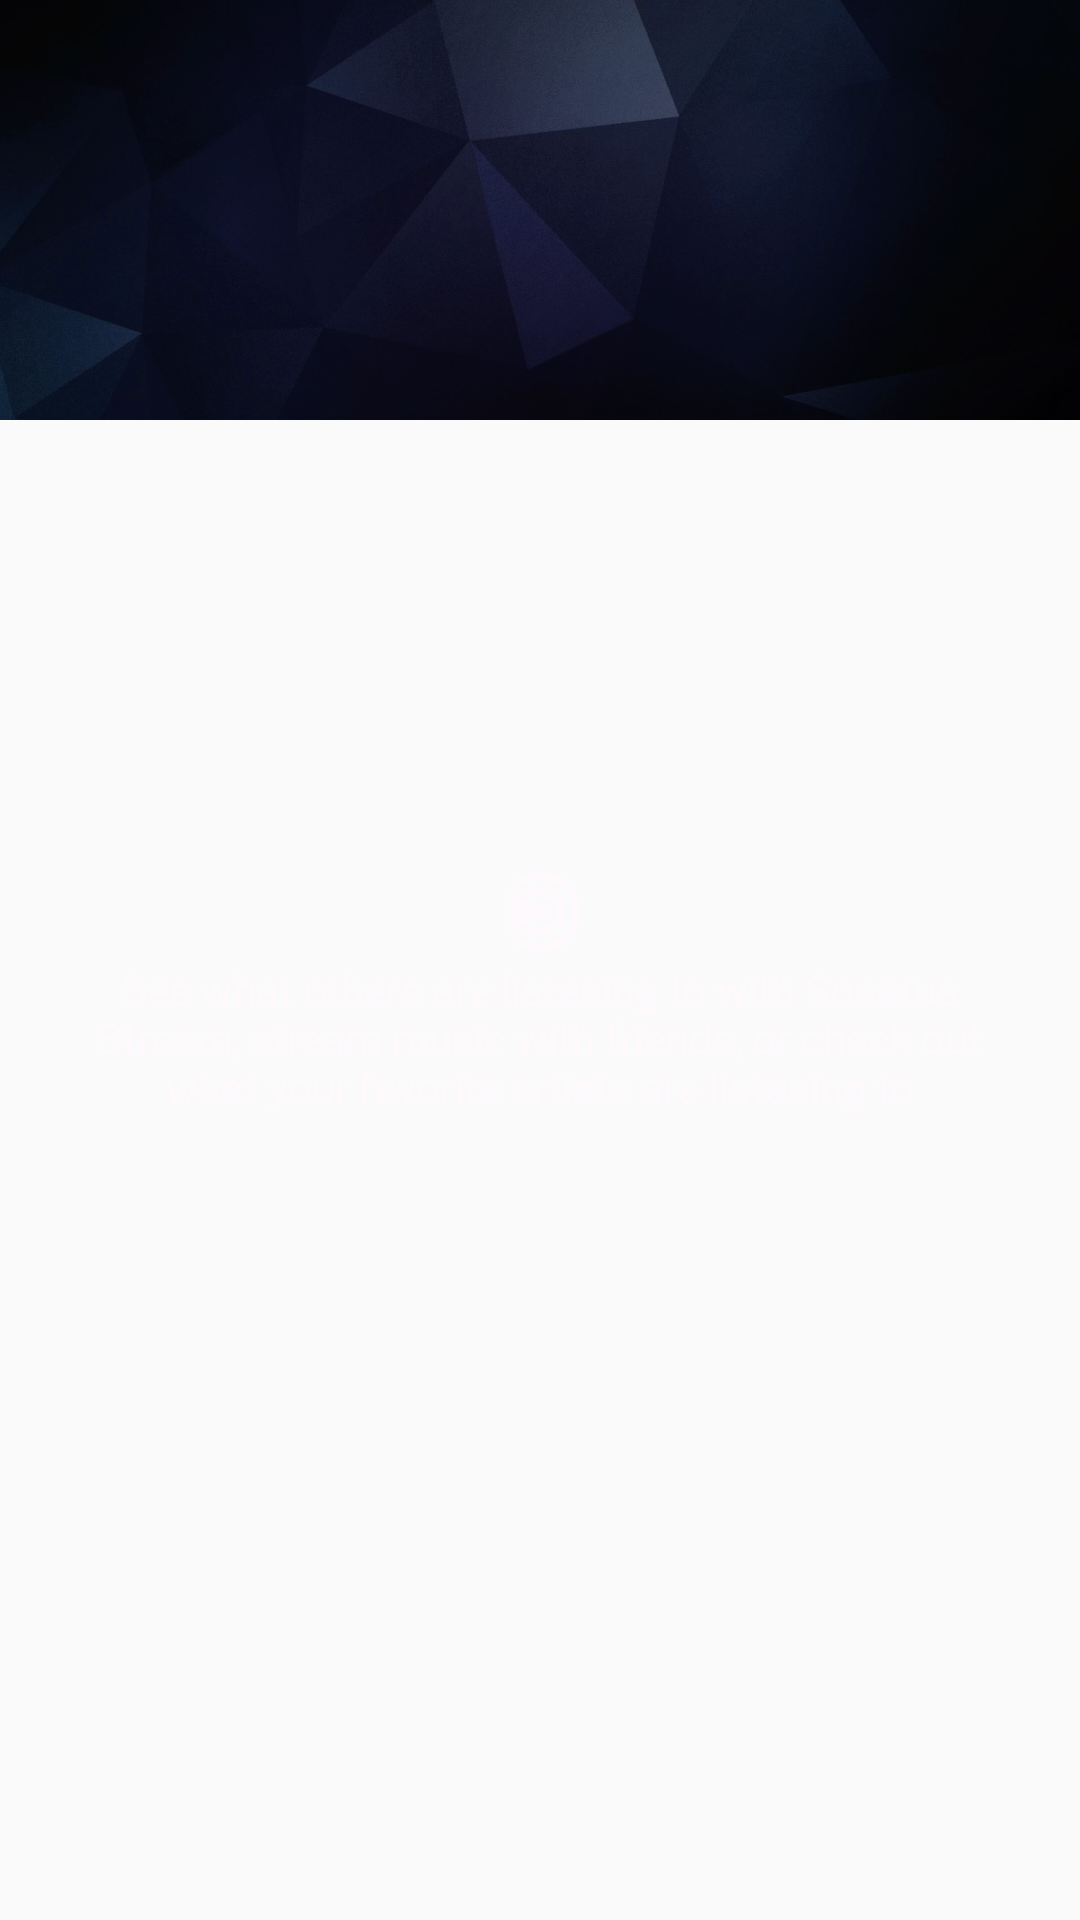

Here is an Android app screen rendered from its layout file. Give the layout XML and the strings, colors and styles it references.
<!-- AndroidManifest.xml: application theme AppTheme -->
<!-- res/layout/fragment_explore_header.xml -->
<?xml version="1.0" encoding="utf-8"?>
<RelativeLayout
    xmlns:android="http://schemas.android.com/apk/res/android"
    android:id="@+id/header_explore"
    android:layout_width="match_parent"
    android:layout_height="@dimen/parallax_image_height">

    <android.support.v4.widget.Space
        android:id="@+id/explore_header_centerline"
        android:layout_width="match_parent"
        android:layout_height="0dp"
        android:layout_centerHorizontal="true"
        android:layout_centerVertical="true"/>

    <ImageView
        android:id="@+id/explore_header_bg"
        android:layout_width="match_parent"
        android:layout_height="@dimen/parallax_image_height"
        android:scaleType="centerCrop"
        android:src="@drawable/example" />

    <ImageView
        android:id="@+id/explore_header_sonarus"
        android:layout_width="32dp"
        android:layout_height="32dp"
        android:cropToPadding="true"
        android:layout_alignBottom="@+id/explore_header_centerline"
        android:layout_centerHorizontal="true"

        android:src="@drawable/ic_explore"
        android:tint="@color/textFocus"/>

    <TextView
        android:id="@+id/explore_header_about"
        android:layout_width="match_parent"
        android:layout_height="wrap_content"

        android:layout_alignTop="@+id/explore_header_centerline"
        android:paddingRight="30dp"
        android:paddingLeft="30dp"

        android:text="See what others are listening to with Sonarus Stream, stream music with friends, or check out what your favorite artists are listening to"
        android:textColor="@color/textFocus"
        android:textAlignment="center" />

</RelativeLayout>
<!-- resources referenced by this layout -->
<resources>
  <color name="textFocus">#fef9fc</color>
  <dimen name="parallax_image_height">140dp</dimen>
  <!-- drawable example: jpeg bitmap (drawable, 182906 bytes) -->
  <!-- drawable ic_explore (drawable) -->
  <vector android:height="24dp" android:viewportHeight="192.0"
      android:viewportWidth="192.0" android:width="24dp" xmlns:android="http://schemas.android.com/apk/res/android">
      <path android:fillColor="#FF000000" android:pathData="M37.9,52.2l0.1,87.6l58,-43.8z"/>
      <path android:fillColor="#FF000000" android:pathData="M96,16c-22.9,0 -43.5,9.6 -58.1,25l10.9,8.2h0.1v0l1.9,1.4C62.4,39.2 78.4,32 96,32c35.3,0 64,28.7 64,64c0,35.3 -28.7,64 -64,64c-17.7,0 -33.7,-7.2 -45.2,-18.7L37.9,151c14.6,15.4 35.2,25 58.1,25c44.2,0 80,-35.8 80,-80C176,51.8 140.2,16 96,16z"/>
      <path android:fillColor="#FF000000" android:pathData="M96,48c-12.4,0 -23.8,4.7 -32.3,12.5l13.1,9.9c5.3,-4 12,-6.4 19.2,-6.4c17.7,0 32,14.3 32,32c0,17.7 -14.3,32 -32,32c-7.2,0 -13.8,-2.4 -19.2,-6.4l-13.1,9.9c8.5,7.8 19.9,12.5 32.3,12.5c26.5,0 48,-21.5 48,-48S122.6,48 96,48z"/>
      <path android:fillColor="#FF000000" android:pathData="M96,96m-16,0a16,16 0,1 1,32 0a16,16 0,1 1,-32 0"/>
  </vector>
  <style name="AppTheme" parent="Theme.AppCompat.Light.DarkActionBar">
          
          <item name="windowActionBar">false</item>
          <item name="windowNoTitle">true</item>
          <item name="android:windowFullscreen">true</item>
  
          <item name="android:windowContentOverlay">@null</item>
          <item name="colorPrimary">@color/PrimaryBase</item>
          <item name="colorPrimaryDark">@color/PrimaryDark</item>
          <item name="colorAccent">@color/SecondaryBase</item>
      </style>
  <color name="PrimaryBase">#FF414141</color>
  <color name="PrimaryDark">#FF111112 </color>
  <color name="SecondaryBase">#FF42647B</color>
</resources>
